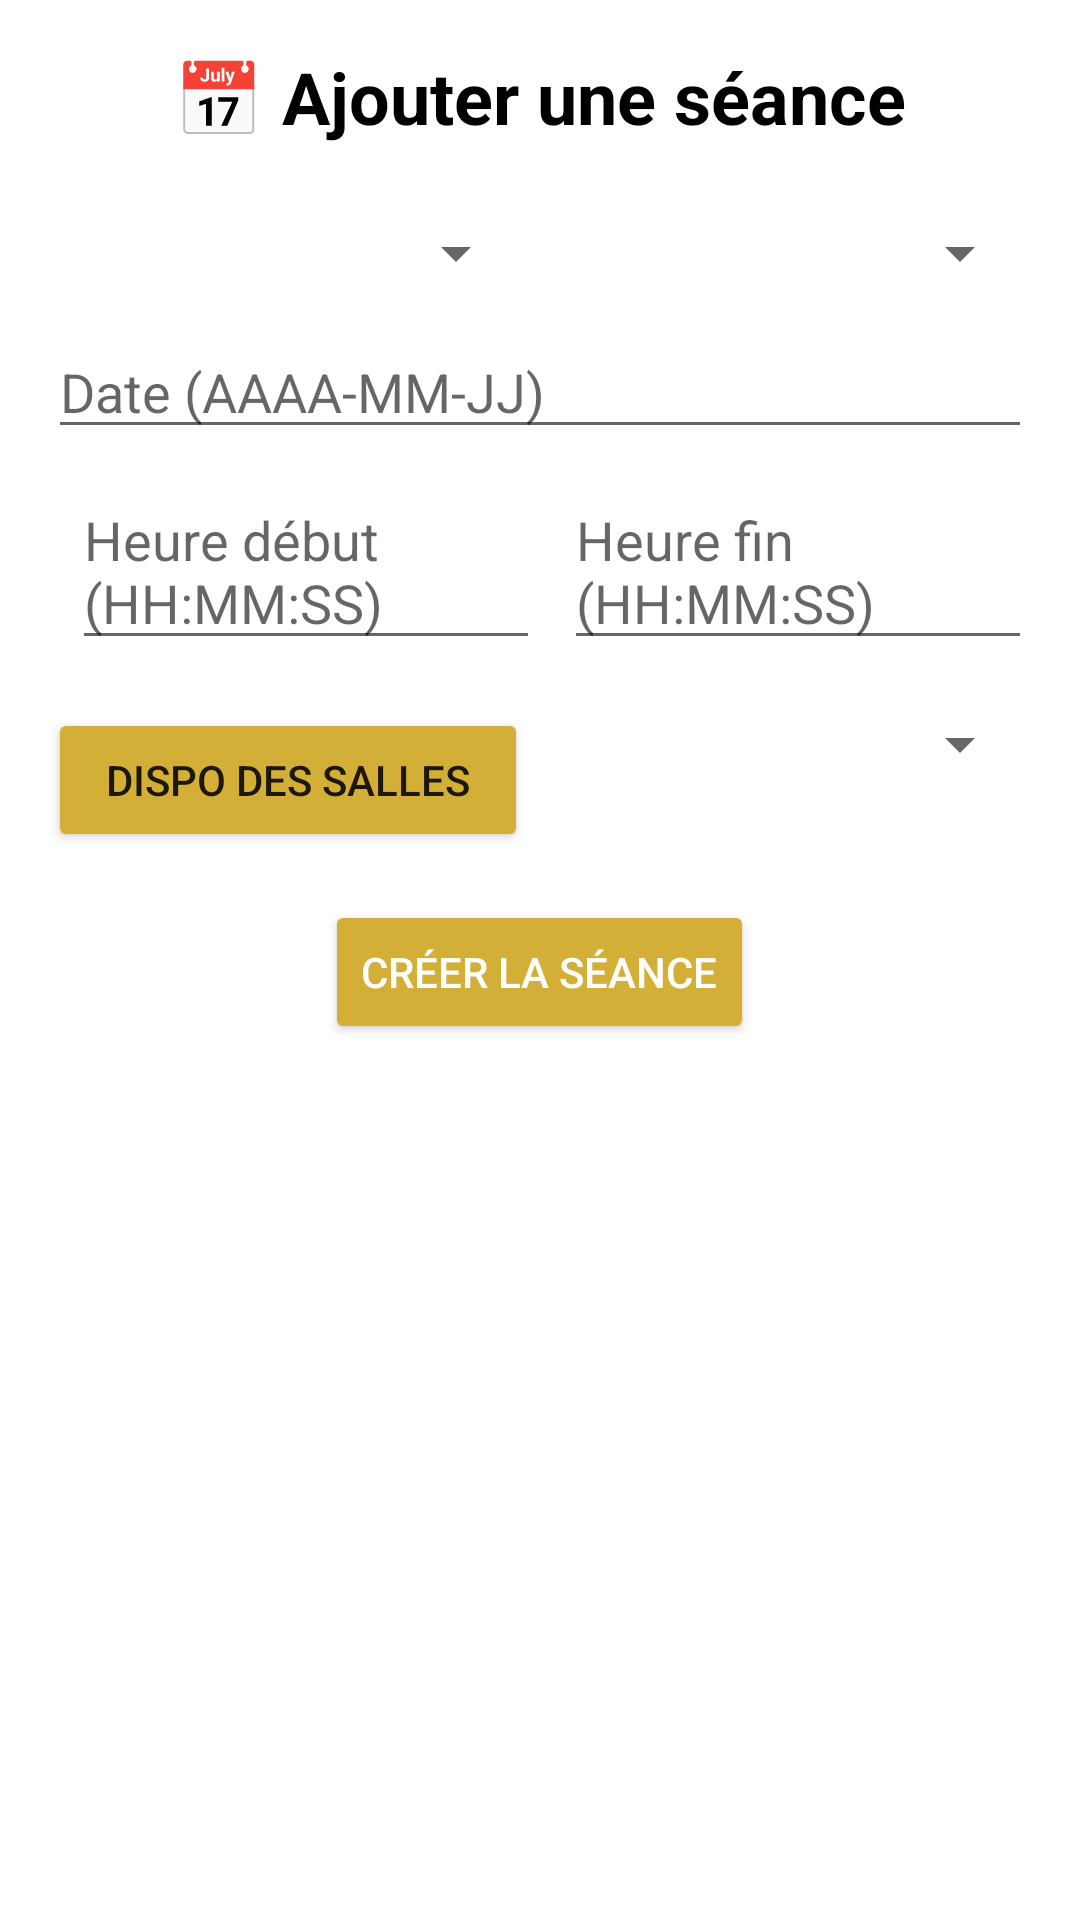

Reconstruct the res/layout file that produces this screen, plus the resources it refers to.
<!-- AndroidManifest.xml: application theme Theme.absencesTest -->
<!-- res/layout/activity_seance.xml -->
<?xml version="1.0" encoding="utf-8"?>
<LinearLayout xmlns:android="http://schemas.android.com/apk/res/android"
    android:layout_width="match_parent"
    android:layout_height="match_parent"
    android:orientation="vertical"
    android:padding="16dp"
    android:gravity="center_horizontal">

    <TextView
        android:id="@+id/titrePageSeance"
        android:layout_width="wrap_content"
        android:layout_height="wrap_content"
        android:text="📅 Ajouter une séance"
        android:textSize="24sp"
        android:textStyle="bold"
        android:textColor="@android:color/black"
        android:layout_marginBottom="24dp" />

    <LinearLayout
        android:layout_width="match_parent"
        android:layout_height="wrap_content"
        android:orientation="horizontal"
        android:layout_marginBottom="12dp">

        <Spinner
            android:id="@+id/spinnerFilieres"
            android:layout_width="0dp"
            android:layout_height="wrap_content"
            android:layout_weight="1" />

        <Spinner
            android:id="@+id/spinnerModules"
            android:layout_width="0dp"
            android:layout_height="wrap_content"
            android:layout_weight="1"
            android:layout_marginStart="8dp" />


    </LinearLayout>


    <EditText
        android:id="@+id/editDateSeance"
        android:layout_width="match_parent"
        android:layout_height="wrap_content"
        android:hint="Date (AAAA-MM-JJ)"
        android:layout_marginBottom="8dp" />

    <LinearLayout
        android:layout_width="match_parent"
        android:layout_height="wrap_content"
        android:orientation="horizontal"
        android:layout_marginBottom="16dp">

        <EditText
            android:id="@+id/editHeureDebut"
            android:layout_width="0dp"
            android:layout_height="wrap_content"
            android:layout_marginStart="8dp"

            android:layout_weight="1"
            android:hint="Heure début (HH:MM:SS)" />

        <EditText
            android:id="@+id/editHeureFin"
            android:layout_width="0dp"
            android:layout_marginStart="8dp"
            android:layout_height="wrap_content"
            android:layout_weight="1"
            android:hint="Heure fin (HH:MM:SS)" />
    </LinearLayout>

    <LinearLayout
        android:layout_width="match_parent"
        android:layout_height="wrap_content"
        android:orientation="horizontal"
        android:layout_marginBottom="16dp"
        android:weightSum="2">

        <Button
            android:id="@+id/btnCheckSalles"
            android:layout_width="0dp"
            android:layout_height="wrap_content"
            android:backgroundTint="@color/cuivre"
            android:layout_weight="1"
            android:text="dispo des salles" />

        <Spinner
            android:id="@+id/spinnerSalle"
            android:layout_width="0dp"
            android:layout_height="wrap_content"
            android:layout_weight="1"
            android:layout_marginStart="8dp" />
    </LinearLayout>


    <Button
        android:id="@+id/btnValiderSeance"
        android:layout_width="wrap_content"
        android:layout_height="wrap_content"
        android:textColor="#FFFFFF"
        android:backgroundTint="@color/cuivre"
        android:text="Créer la séance"
        android:layout_marginBottom="24dp" />



</LinearLayout>
<!-- resources referenced by this layout -->
<resources>
  <color name="cuivre">#D4AF37</color>
  <style name="Theme.absencesTest" parent="Theme.MaterialComponents.DayNight.NoActionBar">
          
          <item name="colorPrimary">@color/lavender</item>
          <item name="colorPrimaryVariant">@color/lavender</item>
          <item name="colorOnPrimary">@color/white</item>
          
          <item name="colorSecondary">@color/teal_200</item>
          <item name="colorSecondaryVariant">@color/teal_700</item>
          <item name="colorOnSecondary">@color/black</item>
          
          <item name="android:statusBarColor">?attr/colorPrimaryVariant</item>
          
      </style>
  <color name="lavender">#8692f7</color>
  <color name="white">#FFFFFFFF</color>
  <color name="teal_200">#FF03DAC5</color>
  <color name="teal_700">#FF018786</color>
  <color name="black">#FF000000</color>
</resources>
